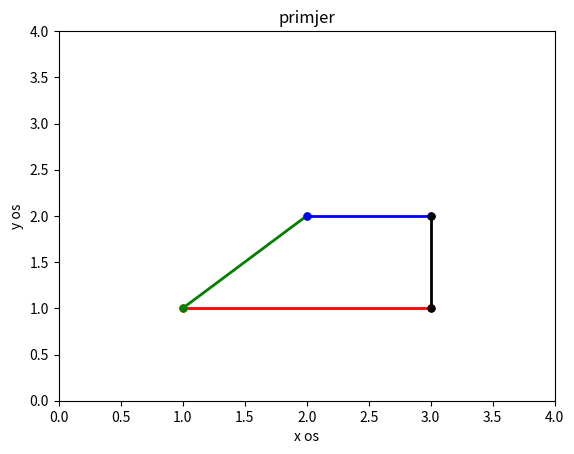

The matplotlib source for this figure:
import numpy as np
import matplotlib.pyplot as plt

line1=np.array([[1,3],[1,1]])
line2=np.array([[1,2],[1,2]])
line3=np.array([[2,3],[2,2]])
line4=np.array([[3,3],[1,2]])
plt.plot (line1[0],line1[1], 'r',
          line2[0],line2[1], 'g',
          line3[0],line3[1], 'b',
          line4[0],line4[1], 'k',
          linewidth =2 , marker =".", markersize =10 )
plt.axis([0,4,0,4])
plt.xlabel("x os")
plt.ylabel("y os")
plt.title("primjer")
plt.show()
